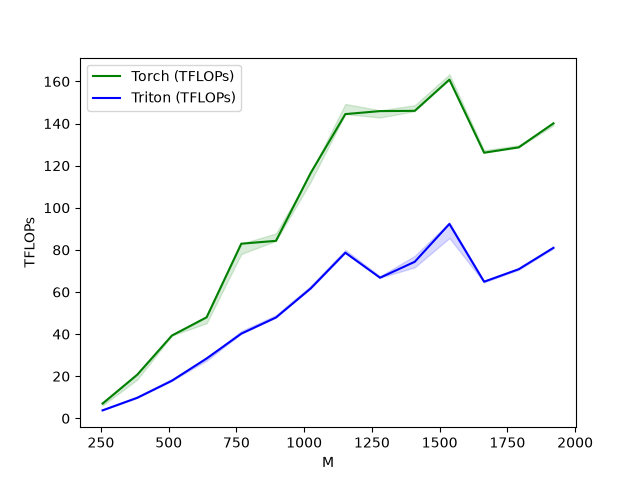

Source data for this figure (header and first rows):
M, N, K, Torch (TFLOPs), Triton (TFLOPs)
256, 256, 256, 7.022, 3.799
384, 384, 384, 20.74, 9.758
512, 512, 512, 39.32, 17.87
640, 640, 640, 48, 28.44
768, 768, 768, 82.94, 40.22
896, 896, 896, 84.3, 47.9
1024, 1024, 1024, 116.5, 61.68
1152, 1152, 1152, 144.5, 78.66
1280, 1280, 1280, 145.9, 66.78
1408, 1408, 1408, 146, 74.34
1536, 1536, 1536, 160.9, 92.32
1664, 1664, 1664, 126.2, 64.9
1792, 1792, 1792, 128.7, 70.84
1920, 1920, 1920, 140.1, 81
